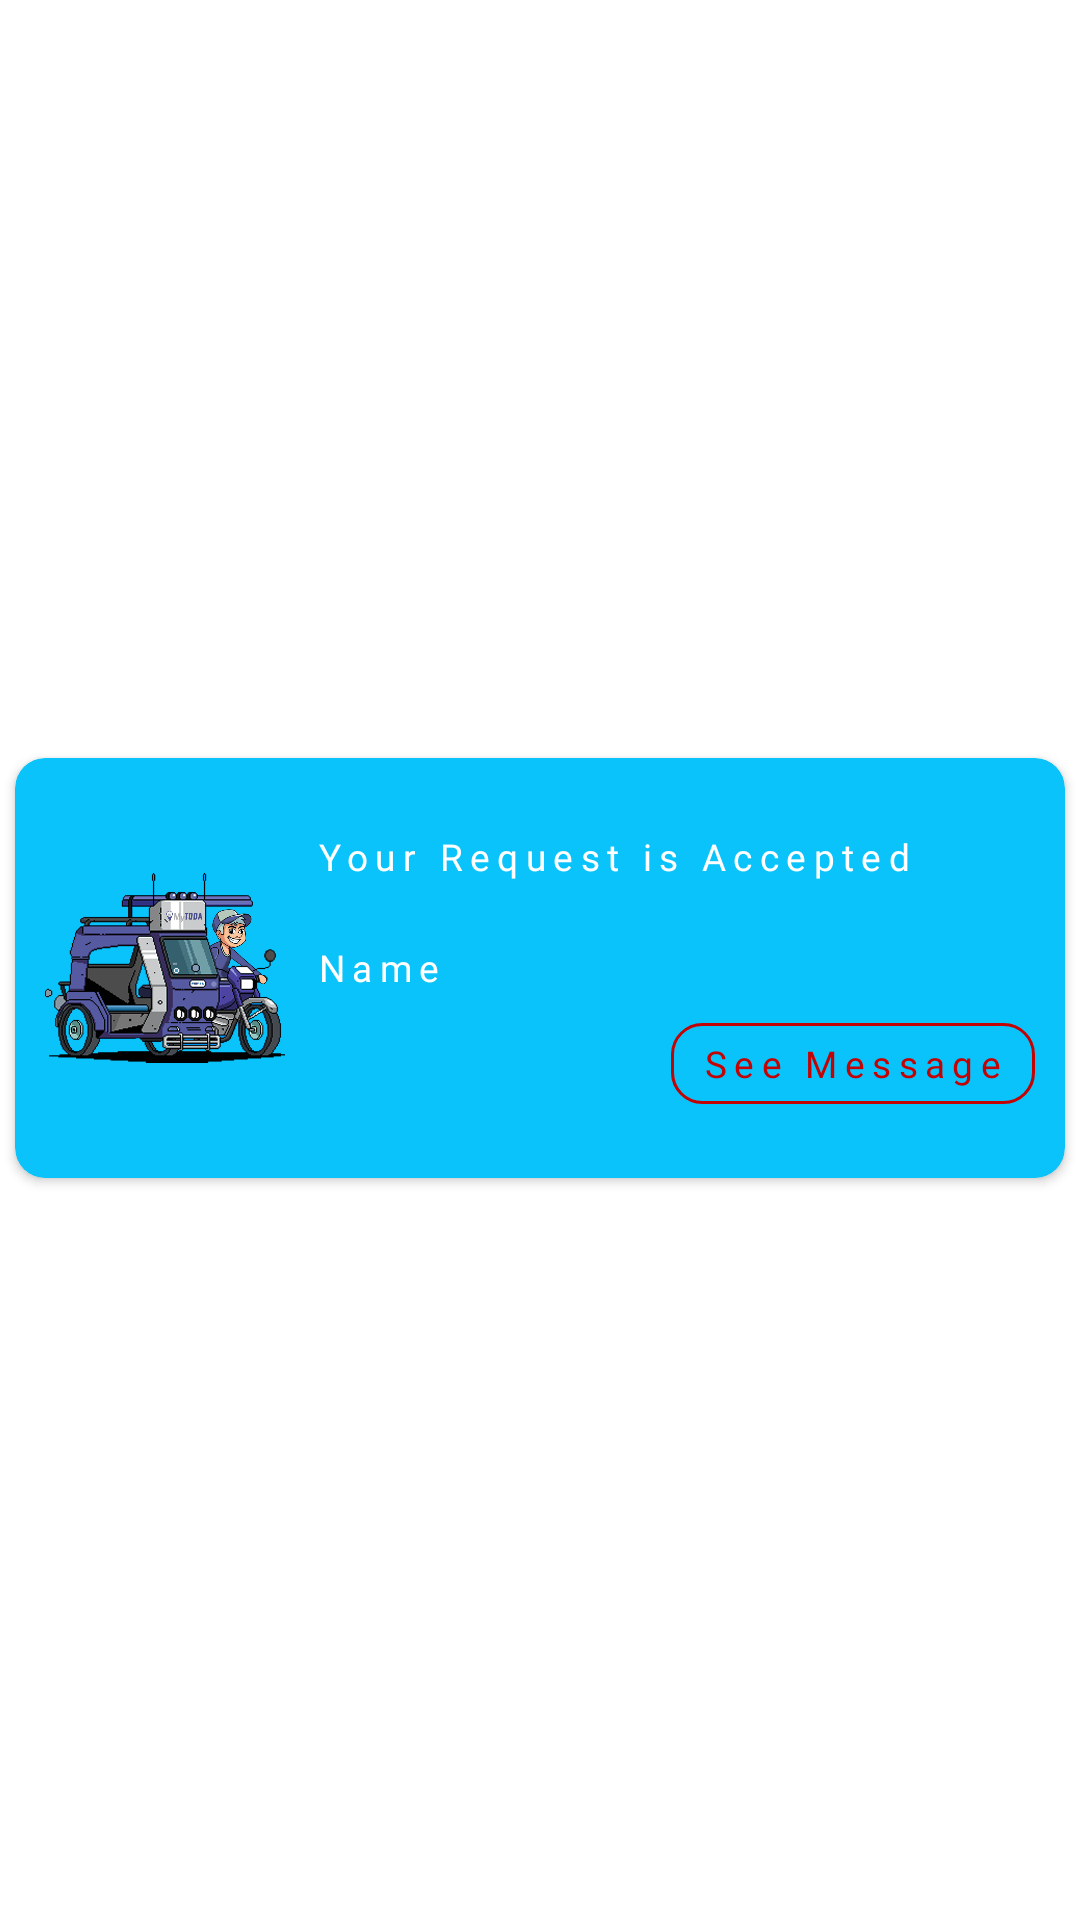

Reconstruct the res/layout file that produces this screen, plus the resources it refers to.
<!-- AndroidManifest.xml: application theme Theme.TGrab -->
<!-- res/layout/list_of_notif.xml -->
<?xml version="1.0" encoding="utf-8"?>
<androidx.constraintlayout.widget.ConstraintLayout
    xmlns:android="http://schemas.android.com/apk/res/android"
    android:layout_width="match_parent"
    android:layout_height="wrap_content"
    xmlns:app="http://schemas.android.com/apk/res-auto">

    <androidx.cardview.widget.CardView
        android:layout_marginTop="5dp"
        android:id="@+id/status"
        android:layout_marginStart="5dp"
        android:layout_marginEnd="5dp"
        app:cardCornerRadius="10dp"
        android:layout_width="0dp"
        android:layout_height="wrap_content"
        app:cardBackgroundColor="#0AC3FB"
        app:layout_constraintBottom_toBottomOf="parent"
        app:layout_constraintEnd_toEndOf="parent"
        app:layout_constraintStart_toStartOf="parent"
        app:layout_constraintTop_toTopOf="parent">

        <LinearLayout
            android:padding="10dp"
            android:layout_width="match_parent"
            android:layout_height="wrap_content"
            android:gravity="center_vertical"
            android:orientation="horizontal">

            <ImageView
                android:layout_width="80dp"
                android:layout_height="120dp"
                android:id="@+id/fruit_picture"
                android:contentDescription="@string/todo"
                android:src="@drawable/logo" />

            <LinearLayout
                android:layout_width="match_parent"
                android:layout_height="wrap_content"
                android:layout_marginStart="10dp"
                android:orientation="vertical">

                <TextView
                    android:layout_width="wrap_content"
                    android:layout_height="wrap_content"
                    android:fontFamily="@font/comfortaa"
                    android:letterSpacing=".2"
                    android:textColor="@color/white"
                    android:text="@string/accepted_your_request"
                    android:textSize="6pt" />

                <LinearLayout
                    android:layout_marginTop="20dp"
                    android:layout_width="wrap_content"
                    android:layout_height="wrap_content"
                    android:orientation="horizontal">

                    <TextView
                        android:layout_width="wrap_content"
                        android:layout_height="wrap_content"
                        android:fontFamily="@font/comfortaa"
                        android:letterSpacing=".2"
                        android:id="@+id/driver_name"
                        android:textColor="@color/white"
                        android:text="@string/name"
                        android:textSize="6pt" />

                </LinearLayout>

                <TextView
                    android:layout_gravity="end"
                    android:background="@drawable/border"
                    android:paddingTop="5dp"
                    android:paddingBottom="5dp"
                    android:paddingStart="10dp"
                    android:paddingEnd="10dp"
                    android:layout_marginTop="10dp"
                    android:layout_width="wrap_content"
                    android:layout_height="wrap_content"
                    android:fontFamily="@font/comfortaa"
                    android:letterSpacing=".2"
                    android:id="@+id/driver_message"
                    android:textColor="#C30303"
                    android:text="@string/see_message"
                    android:textSize="6pt" />

            </LinearLayout>

        </LinearLayout>

    </androidx.cardview.widget.CardView>

</androidx.constraintlayout.widget.ConstraintLayout>
<!-- resources referenced by this layout -->
<resources>
  <!-- drawable border (drawable) -->
  <?xml version="1.0" encoding="utf-8"?>
  <shape xmlns:android="http://schemas.android.com/apk/res/android">
      <corners android:radius="10dp"/>
      <stroke android:color="#C30303"
          android:width="1dp"/>
  </shape>
  <!-- drawable logo: jpg bitmap (drawable-v24, 372744 bytes) -->
  <string name="accepted_your_request">Your Request is Accepted</string>
  <string name="name">Name</string>
  <string name="see_message">See Message</string>
  <string name="todo">TODO</string>
  <style name="Theme.TGrab" parent="Theme.MaterialComponents.DayNight.NoActionBar">
          
          <item name="colorPrimary">@color/purple_500</item>
          <item name="colorPrimaryVariant">#0AC3FB</item>
          <item name="colorOnPrimary">@color/white</item>
          
          <item name="colorSecondary">@color/teal_200</item>
          <item name="colorSecondaryVariant">@color/teal_700</item>
          <item name="colorOnSecondary">@color/black</item>
          
          <item name="android:statusBarColor" tools:targetApi="l">?attr/colorPrimaryVariant</item>
          
      </style>
  <!-- not gathered from this repository: default colours our renderer supplied (Android Studio template values) -->
  <color name="purple_500">#FF6200EE</color>
  <color name="teal_200">#FF03DAC5</color>
  <color name="teal_700">#FF018786</color>
  <color name="black">#FF000000</color>
  <color name="white">#FFFFFFFF</color>
</resources>
